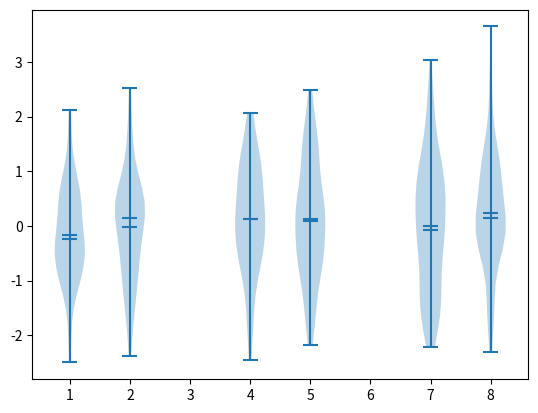

Reproduce this figure in Python.
import random
import numpy as np
import matplotlib.pyplot as plt
plt.ion()
fs=10
pos=[1,2,4,5,7,8]
data =[np.random.normal(size=100) for i in pos]
ax=plt.subplot(111)
result = ax.violinplot(data,pos, points=20, widths=0.5, showmeans=True, showextrema=True, showmedians=True)
plt.show()
